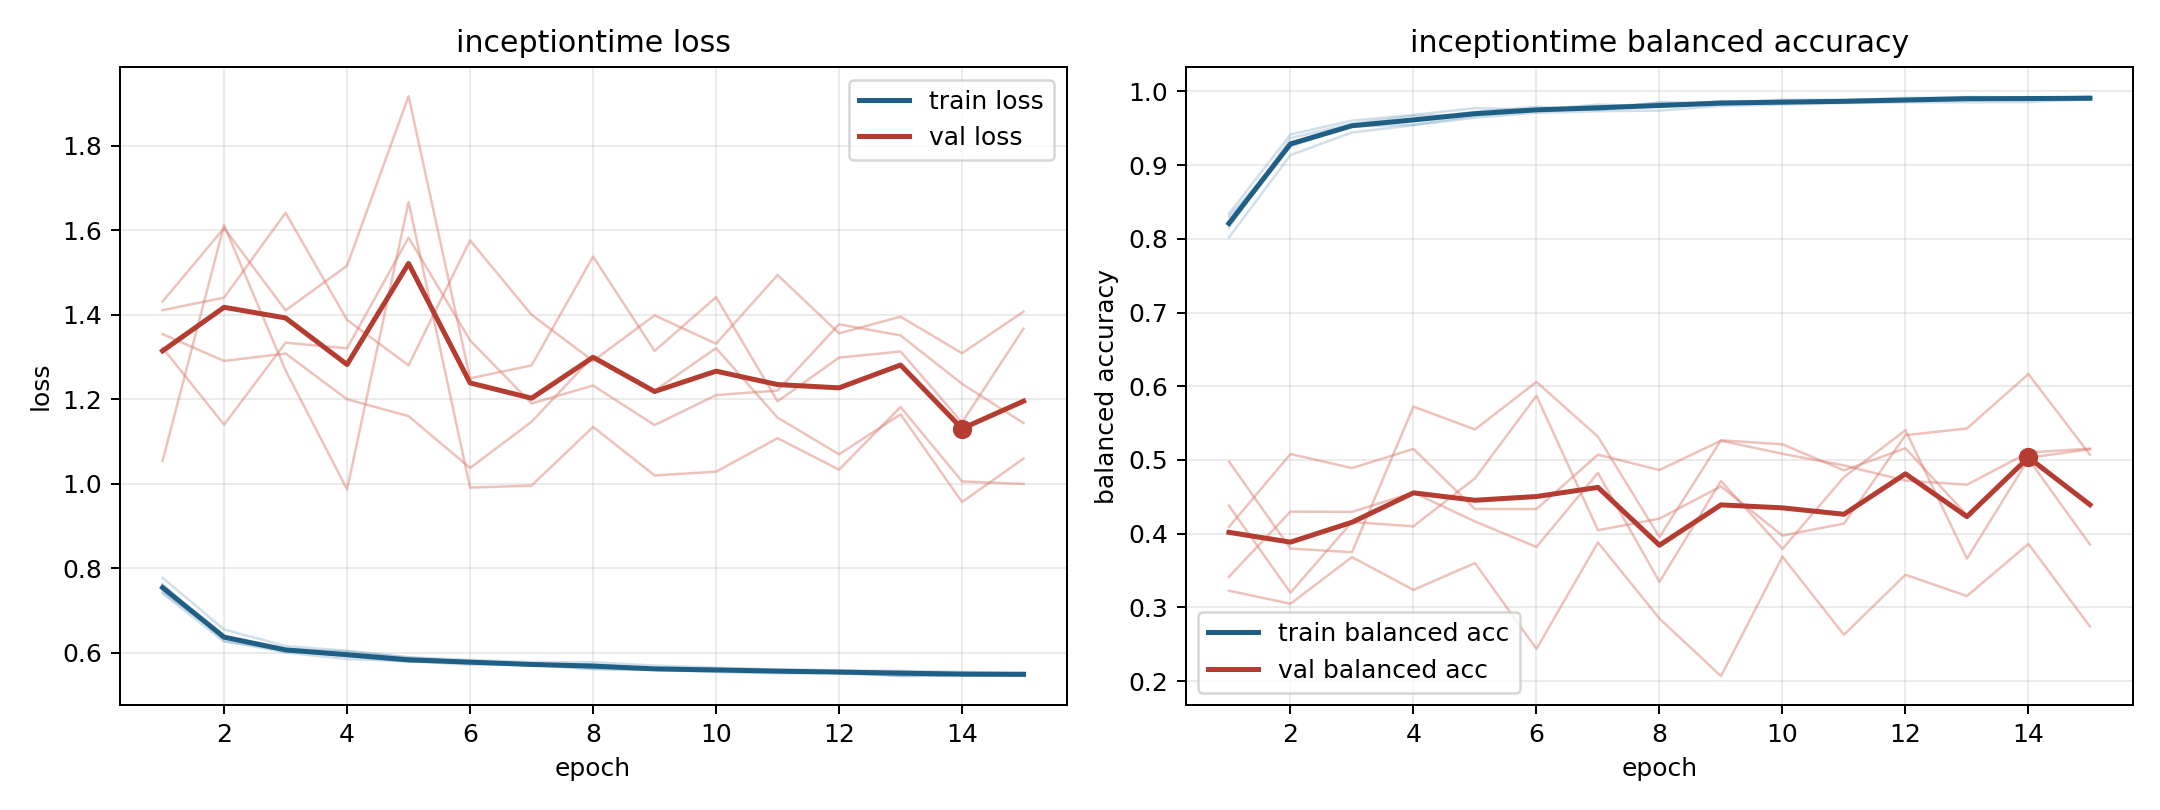

The data file committed next to this chart (first rows):
model, fold, epoch, train_loss, train_balanced_accuracy, val_loss, val_balanced_accuracy
inceptiontime, 1, 1, 0.7434, 0.8237, 1.411, 0.3226
inceptiontime, 1, 2, 0.6382, 0.9262, 1.441, 0.3049
inceptiontime, 1, 3, 0.6037, 0.954, 1.642, 0.3682
inceptiontime, 1, 4, 0.5932, 0.9626, 1.388, 0.3238
inceptiontime, 1, 5, 0.5803, 0.9725, 1.281, 0.3601
inceptiontime, 1, 6, 0.5722, 0.9793, 1.576, 0.2437
inceptiontime, 1, 7, 0.5737, 0.9747, 1.4, 0.3881
inceptiontime, 1, 8, 0.5624, 0.9856, 1.291, 0.2849
inceptiontime, 1, 9, 0.56, 0.9831, 1.399, 0.2068
inceptiontime, 1, 10, 0.5586, 0.9855, 1.332, 0.3688
inceptiontime, 1, 11, 0.5551, 0.9867, 1.494, 0.2629
inceptiontime, 1, 12, 0.5538, 0.9883, 1.356, 0.3443
inceptiontime, 1, 13, 0.5452, 0.9922, 1.396, 0.3155
inceptiontime, 1, 14, 0.5462, 0.992, 1.309, 0.3861
inceptiontime, 1, 15, 0.5463, 0.9899, 1.408, 0.2741
inceptiontime, 2, 1, 0.7483, 0.8302, 1.432, 0.3417
inceptiontime, 2, 2, 0.6375, 0.9261, 1.605, 0.4299
inceptiontime, 2, 3, 0.6087, 0.9523, 1.411, 0.4296
inceptiontime, 2, 4, 0.6039, 0.9549, 1.516, 0.4558
inceptiontime, 2, 5, 0.5894, 0.9668, 1.918, 0.4165
inceptiontime, 2, 6, 0.579, 0.9742, 1.25, 0.382
inceptiontime, 2, 7, 0.5699, 0.9802, 1.281, 0.4825
inceptiontime, 2, 8, 0.5692, 0.9812, 1.538, 0.3346
inceptiontime, 2, 9, 0.5609, 0.9864, 1.315, 0.4716
inceptiontime, 2, 10, 0.5583, 0.9842, 1.442, 0.3793
inceptiontime, 2, 11, 0.5594, 0.9857, 1.195, 0.4768
inceptiontime, 2, 12, 0.5519, 0.9873, 1.299, 0.5404
inceptiontime, 2, 13, 0.5553, 0.9891, 1.313, 0.3662
inceptiontime, 2, 14, 0.5517, 0.9925, 1.145, 0.5012
inceptiontime, 2, 15, 0.5527, 0.9893, 1.368, 0.3853
inceptiontime, 3, 1, 0.741, 0.8341, 1.322, 0.4091
inceptiontime, 3, 2, 0.6269, 0.9417, 1.14, 0.5081
inceptiontime, 3, 3, 0.6066, 0.9604, 1.334, 0.489
inceptiontime, 3, 4, 0.592, 0.9682, 1.321, 0.515
inceptiontime, 3, 5, 0.5792, 0.9774, 1.583, 0.4335
inceptiontime, 3, 6, 0.5805, 0.9751, 1.34, 0.4334
inceptiontime, 3, 7, 0.5706, 0.9824, 1.19, 0.5072
inceptiontime, 3, 8, 0.5734, 0.9795, 1.233, 0.4864
inceptiontime, 3, 9, 0.5604, 0.987, 1.139, 0.5261
inceptiontime, 3, 10, 0.5618, 0.9868, 1.21, 0.5084
inceptiontime, 3, 11, 0.5577, 0.988, 1.221, 0.4926
inceptiontime, 3, 12, 0.5571, 0.9915, 1.378, 0.472
inceptiontime, 3, 13, 0.5567, 0.9915, 1.351, 0.4665
inceptiontime, 3, 14, 0.551, 0.9898, 1.237, 0.5102
inceptiontime, 3, 15, 0.5505, 0.9936, 1.144, 0.5154
inceptiontime, 4, 1, 0.7777, 0.8021, 1.354, 0.4379
inceptiontime, 4, 2, 0.6556, 0.9137, 1.291, 0.3199
inceptiontime, 4, 3, 0.6165, 0.9444, 1.309, 0.4159
inceptiontime, 4, 4, 0.605, 0.9543, 1.2, 0.41
inceptiontime, 4, 5, 0.59, 0.9645, 1.16, 0.4751
inceptiontime, 4, 6, 0.5836, 0.9709, 1.038, 0.5871
inceptiontime, 4, 7, 0.5784, 0.9732, 1.147, 0.4047
inceptiontime, 4, 8, 0.578, 0.9741, 1.302, 0.4204
inceptiontime, 4, 9, 0.5702, 0.9804, 1.221, 0.4643
inceptiontime, 4, 10, 0.5655, 0.9822, 1.321, 0.3974
inceptiontime, 4, 11, 0.5611, 0.9843, 1.157, 0.4137
inceptiontime, 4, 12, 0.5592, 0.9852, 1.07, 0.5336
inceptiontime, 4, 13, 0.5575, 0.9854, 1.165, 0.5428
inceptiontime, 4, 14, 0.5551, 0.9857, 0.9573, 0.6166
inceptiontime, 4, 15, 0.5518, 0.9894, 1.06, 0.5072
... 15 more rows
